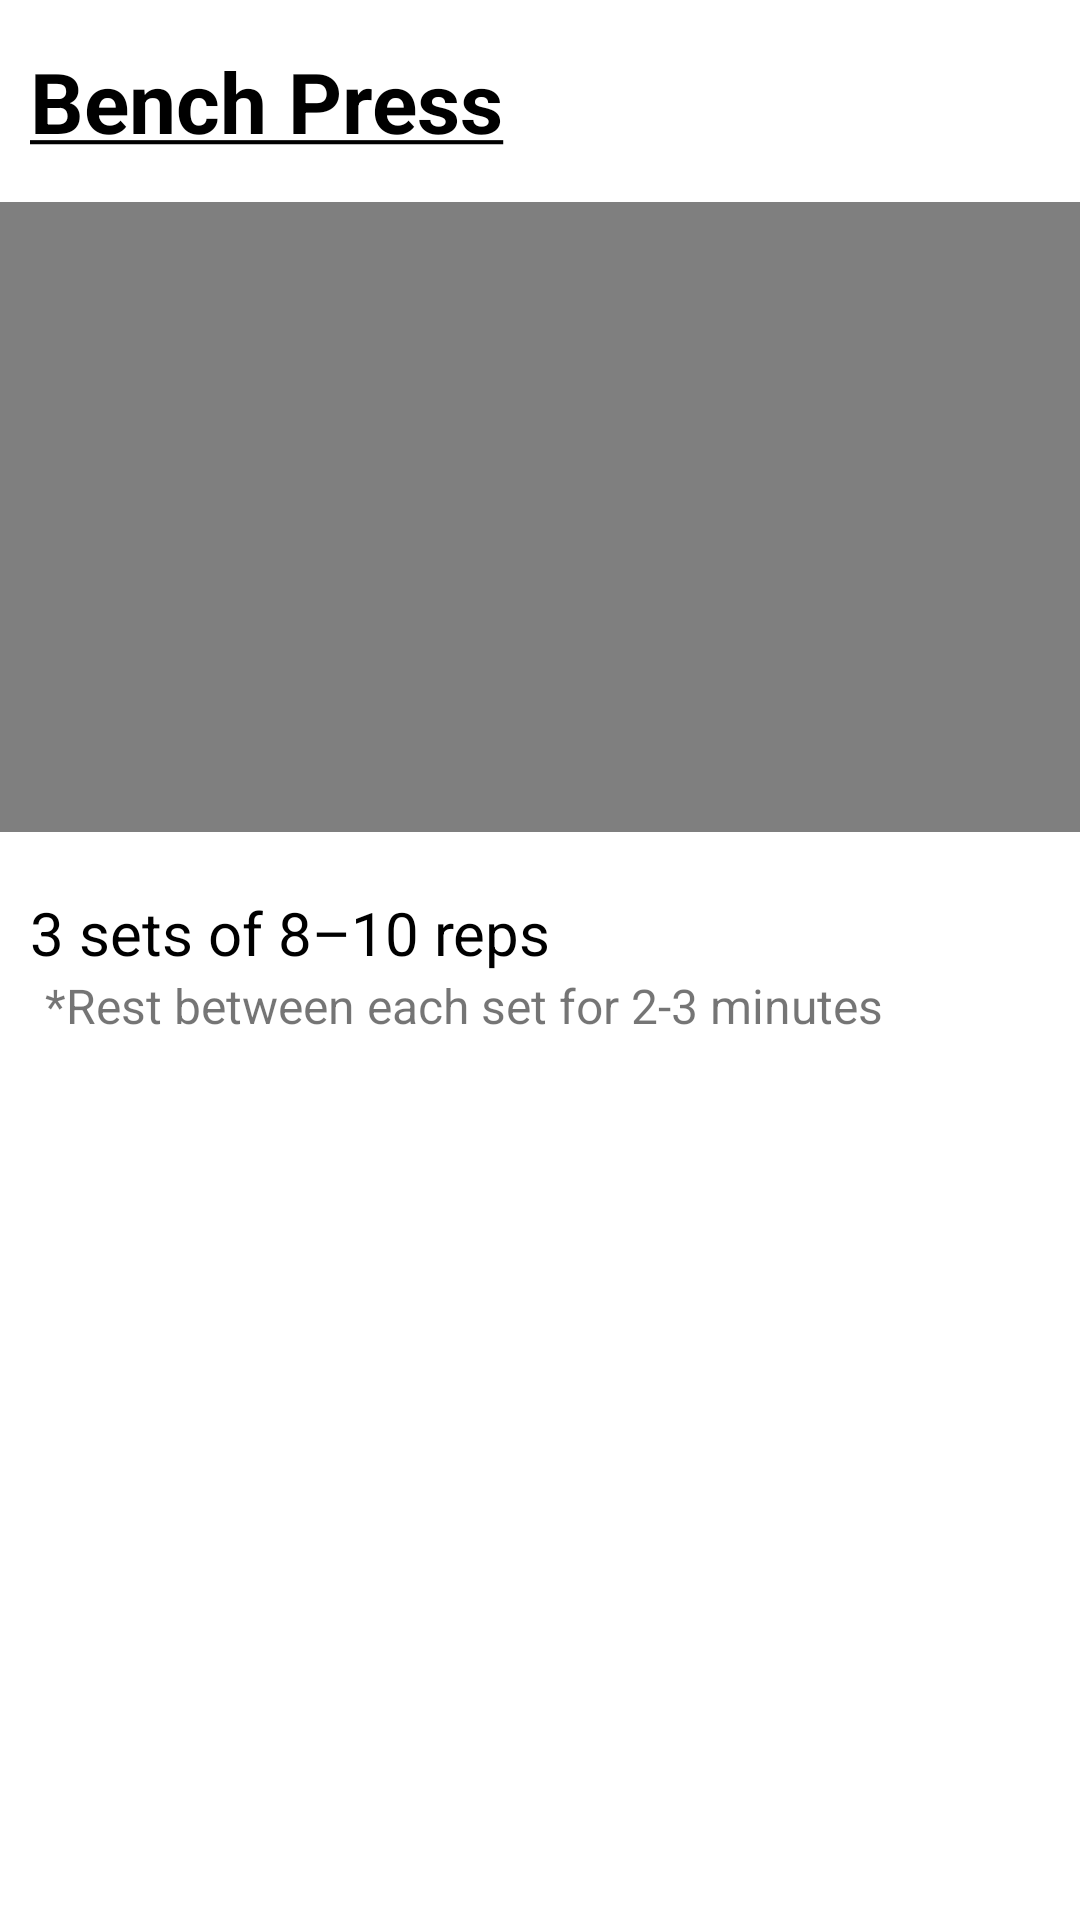

Write the Android layout XML for this screen, with the resource values it uses.
<!-- AndroidManifest.xml: application theme AppTheme -->
<!-- res/layout/activity_benchpress.xml -->
<?xml version="1.0" encoding="utf-8"?>
<LinearLayout
    xmlns:android="http://schemas.android.com/apk/res/android"
    xmlns:app="http://schemas.android.com/apk/res-auto"
    xmlns:tools="http://schemas.android.com/tools"
    android:layout_width="match_parent"
    android:layout_height="match_parent"
    tools:context=".benchpress"
    android:orientation="vertical">

        <TextView
            android:id="@+id/WorkoutTitle"
            android:layout_width="match_parent"
            android:layout_height="wrap_content"
            android:text="@string/workout_benchpress"
            android:textColor="@color/colorText"
            android:paddingHorizontal="10dp"
            android:paddingVertical="15dp"
            android:textSize="28sp"
            android:textStyle="bold"
            app:layout_constraintEnd_toEndOf="parent"
            app:layout_constraintStart_toStartOf="parent"
            app:layout_constraintTop_toTopOf="parent"/>

        <androidx.constraintlayout.widget.ConstraintLayout
            android:id="@+id/constraintLayout"
            android:layout_width="match_parent"
            android:layout_height="wrap_content"
            app:layout_constraintTop_toBottomOf="@+id/WorkoutTitle"
            android:paddingBottom="10sp">
                <VideoView
                    android:id="@+id/Video"
                    android:layout_width="match_parent"
                    android:layout_height="210dp"
                    android:clickable="true"
                    android:focusable="true"
                    app:layout_constraintEnd_toEndOf="parent"
                    app:layout_constraintStart_toStartOf="parent"
                    app:layout_constraintTop_toTopOf="parent"/>
        </androidx.constraintlayout.widget.ConstraintLayout>

        <TextView
            android:id="@+id/WorkoutReps"
            android:layout_width="match_parent"
            android:layout_height="wrap_content"
            android:text="@string/_3_sets_10_reps"
            android:textColor="@color/colorText"
            android:paddingHorizontal="10dp"
            android:paddingTop="10dp"
            android:textSize="20sp"
            app:layout_constraintTop_toBottomOf="@+id/constraintLayout" />

        <TextView
            android:id="@+id/WorkoutRest"
            android:layout_width="match_parent"
            android:layout_height="wrap_content"
            android:paddingBottom="5dp"
            android:paddingHorizontal="15dp"
            android:text="@string/workouts_rest"
            android:textSize="16sp"
            app:layout_constraintTop_toBottomOf="@+id/WorkoutReps" />

</LinearLayout>
<!-- resources referenced by this layout -->
<resources>
  <color name="colorText">#000000</color>
  <string name="_3_sets_10_reps">3 sets of 8–10 reps</string>
  <string name="workout_benchpress"><u>Bench Press</u></string>
  <string name="workouts_rest" tools:ignore="TypographyDashes">*Rest between each set for 2-3 minutes</string>
</resources>
